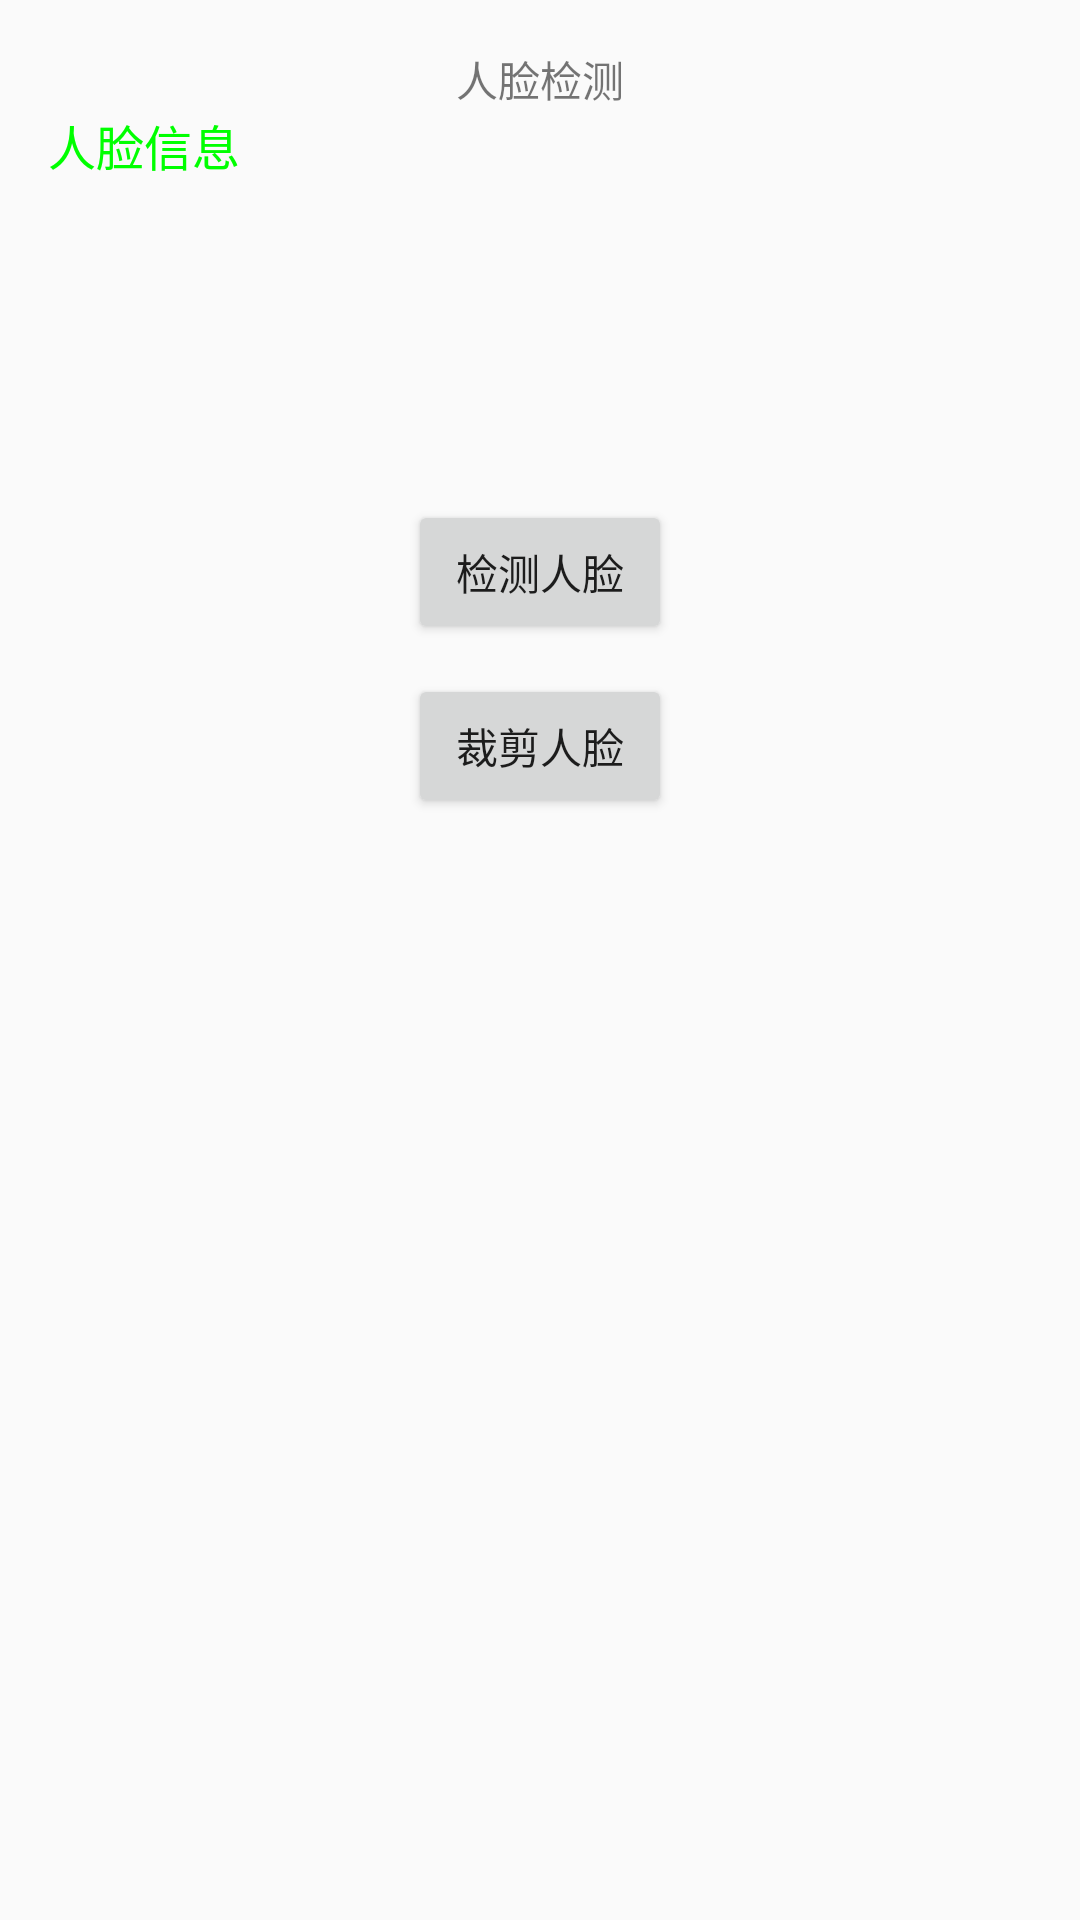

Layout XML and referenced resources for this Android screen:
<!-- AndroidManifest.xml: application theme AppTheme -->
<!-- res/layout/activity_face.xml -->
<RelativeLayout xmlns:android="http://schemas.android.com/apk/res/android"
    xmlns:tools="http://schemas.android.com/tools"
    android:id="@+id/layout_main"
    android:layout_width="match_parent"
    android:layout_height="match_parent"
    android:paddingBottom="16dp"
    android:paddingLeft="16dp"
    android:paddingRight="16dp"
    android:paddingTop="16dp"
    tools:context=".MainActivity" >

    <TextView
        android:id="@+id/textview_hello"
        android:layout_width="wrap_content"
        android:layout_height="wrap_content"
        android:text="人脸检测"
        android:layout_centerHorizontal="true"/>

    <ImageView
        android:id="@+id/imgview"
        android:layout_width="100dp"
        android:layout_height="100dp"
        android:layout_below="@id/textview_hello"
        android:src="@mipmap/ic_launcher"
        android:layout_centerHorizontal="true"
        android:layout_marginTop="10dp"/>

    <Button
    android:id="@+id/btn_detect_face"
    android:layout_width="wrap_content"
    android:layout_height="wrap_content"
    android:layout_below="@id/imgview"
    android:layout_centerHorizontal="true"
    android:text="检测人脸"
    android:layout_marginTop="20dp"/>
    <Button
        android:id="@+id/btn_crop_face"
        android:layout_width="wrap_content"
        android:layout_height="wrap_content"
        android:layout_below="@id/btn_detect_face"
        android:layout_centerHorizontal="true"
        android:text="裁剪人脸"
        android:layout_marginTop="10dp"/>
    <TextView
        android:id="@+id/tv_face_info"
        android:layout_width="wrap_content"
        android:layout_height="wrap_content"
        android:text="人脸信息"
        android:textSize="16sp"
        android:textColor="@color/textGreen"
        android:layout_below="@id/textview_hello"/>

    <ImageView
        android:id="@+id/iv_crop"
        android:layout_width="wrap_content"
        android:layout_height="wrap_content"
        android:layout_below="@id/btn_crop_face"
        android:layout_centerHorizontal="true"
        android:layout_marginTop="10dp"/>

</RelativeLayout>
<!-- resources referenced by this layout -->
<resources>
  <color name="textGreen">#00ff00</color>
  <style name="AppTheme" parent="Theme.AppCompat.Light.DarkActionBar">
          
          <item name="colorPrimary">@color/colorPrimary</item>
          <item name="colorPrimaryDark">@color/colorPrimaryDark</item>
          <item name="colorAccent">@color/colorAccent</item>
      </style>
  <color name="colorPrimary">#3F51B5</color>
  <color name="colorPrimaryDark">#303F9F</color>
  <color name="colorAccent">#FF4081</color>
</resources>
